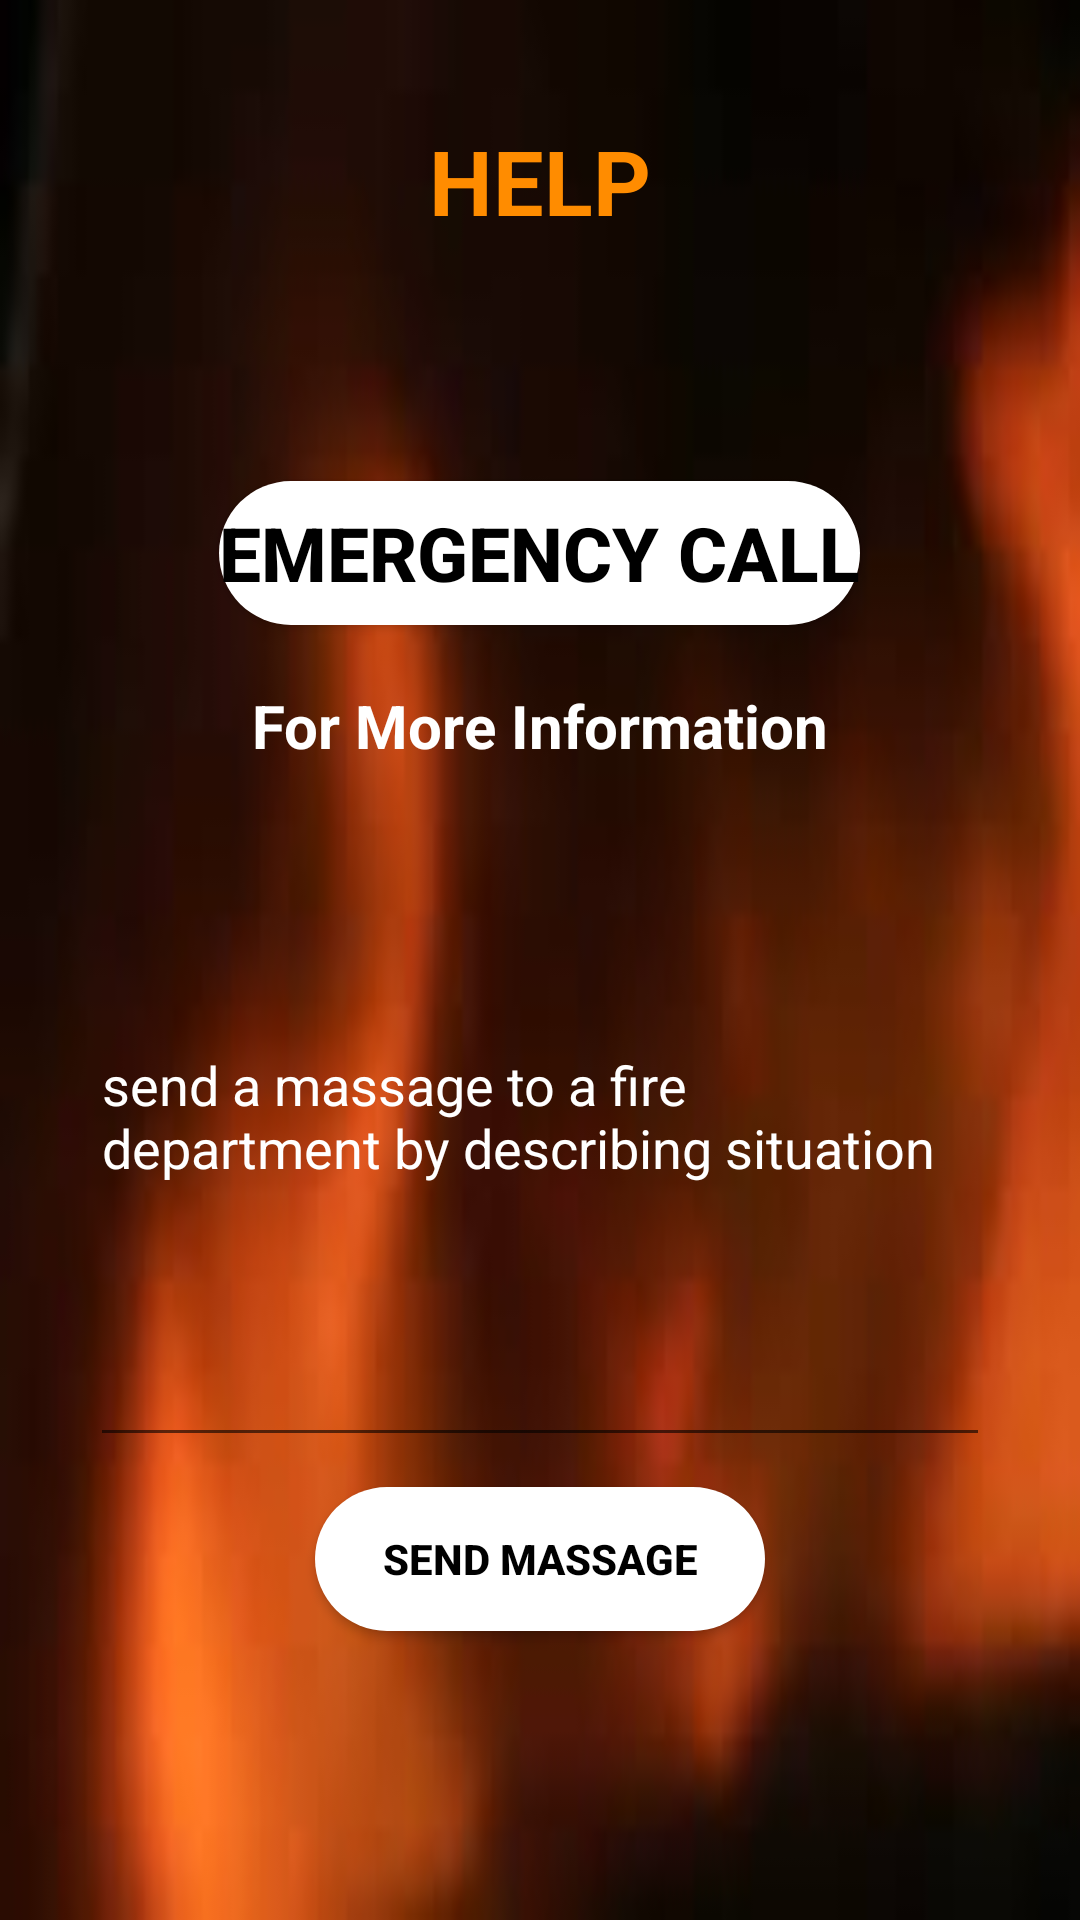

Here is an Android app screen rendered from its layout file. Give the layout XML and the strings, colors and styles it references.
<!-- AndroidManifest.xml: application theme AppTheme -->
<!-- res/layout/activity_help.xml -->
<?xml version="1.0" encoding="utf-8"?>
<LinearLayout xmlns:android="http://schemas.android.com/apk/res/android"
    xmlns:app="http://schemas.android.com/apk/res-auto"
    xmlns:tools="http://schemas.android.com/tools"
    android:layout_width="match_parent"
    android:layout_height="match_parent"
    tools:context=".Help"
    android:orientation="vertical"
    android:background="@drawable/back">

    <TextView
        android:layout_width="wrap_content"
        android:layout_height="wrap_content"
        android:text="HELP"
        android:textStyle="bold"
        android:textSize="30dp"
        android:textAlignment="center"
        android:layout_gravity="center"
        android:textColor="#FF8C00"
        android:layout_marginTop="40dp"
        />


    <Button
        android:layout_width="wrap_content"
        android:layout_height="wrap_content"
        android:id="@+id/BtnEmergency"
        android:text="Emergency Call"
        android:textColor="#000000"
        android:textStyle="bold"
        android:textSize="25dp"
        android:textAlignment="center"
        android:layout_gravity="center"
        android:layout_marginTop="80dp"
        android:drawableLeft="@drawable/ic_action_call"
        android:background="@drawable/button_border2"
        />


    <TextView
        android:id="@+id/TxtMoreInfo"
        android:layout_width="wrap_content"
        android:layout_height="wrap_content"
        android:layout_marginTop="20dp"
        android:text="For More Information"
        android:layout_gravity="center"
        android:textColor="#FFFFFF"
        android:textSize="20dp"
        android:textStyle="bold"
        />

    <EditText
        android:id="@+id/EtMoreInfo"
        android:layout_width="match_parent"
        android:layout_height="wrap_content"
        android:layout_marginBottom="10dp"
        android:lines="10"
        android:hint="send a massage to a fire department by describing situation"
        android:textColor="#FFFFFF"
        android:textColorHint="#FFFFFF"
        android:layout_marginLeft="30dp"
        android:layout_marginRight="30dp"

        />

    <Button
        android:layout_width="150dp"
        android:layout_height="wrap_content"
        android:id="@+id/BtnMasseges"
        android:text="Send Massage"
        android:textColor="#000000"
        android:layout_gravity="center"
        android:textStyle="bold"
        android:background="@drawable/button_border2"

        />




</LinearLayout>
<!-- resources referenced by this layout -->
<resources>
  <!-- drawable back: jpg bitmap (drawable-v24, 2646 bytes) -->
  <!-- drawable button_border2 (drawable-v24) -->
  <?xml version="1.0" encoding="utf-8"?>
  <shape xmlns:android="http://schemas.android.com/apk/res/android"
      android:shape="rectangle">
  
      <solid
          android:color="#FFFFFF"/>
  
      <corners
          android:radius="30dp"/>
  
  </shape>
  <style name="AppTheme" parent="Theme.AppCompat.Light.DarkActionBar">
          
          <item name="colorPrimary">@color/colorPrimary</item>
          <item name="colorPrimaryDark">@color/colorPrimaryDark</item>
          <item name="colorAccent">@color/colorAccent</item>
      </style>
  <!-- not gathered from this repository: default colours our renderer supplied (Android Studio template values) -->
  <color name="colorPrimary">#FF6200EE</color>
  <color name="colorPrimaryDark">#FF3700B3</color>
  <color name="colorAccent">#FF03DAC5</color>
</resources>
